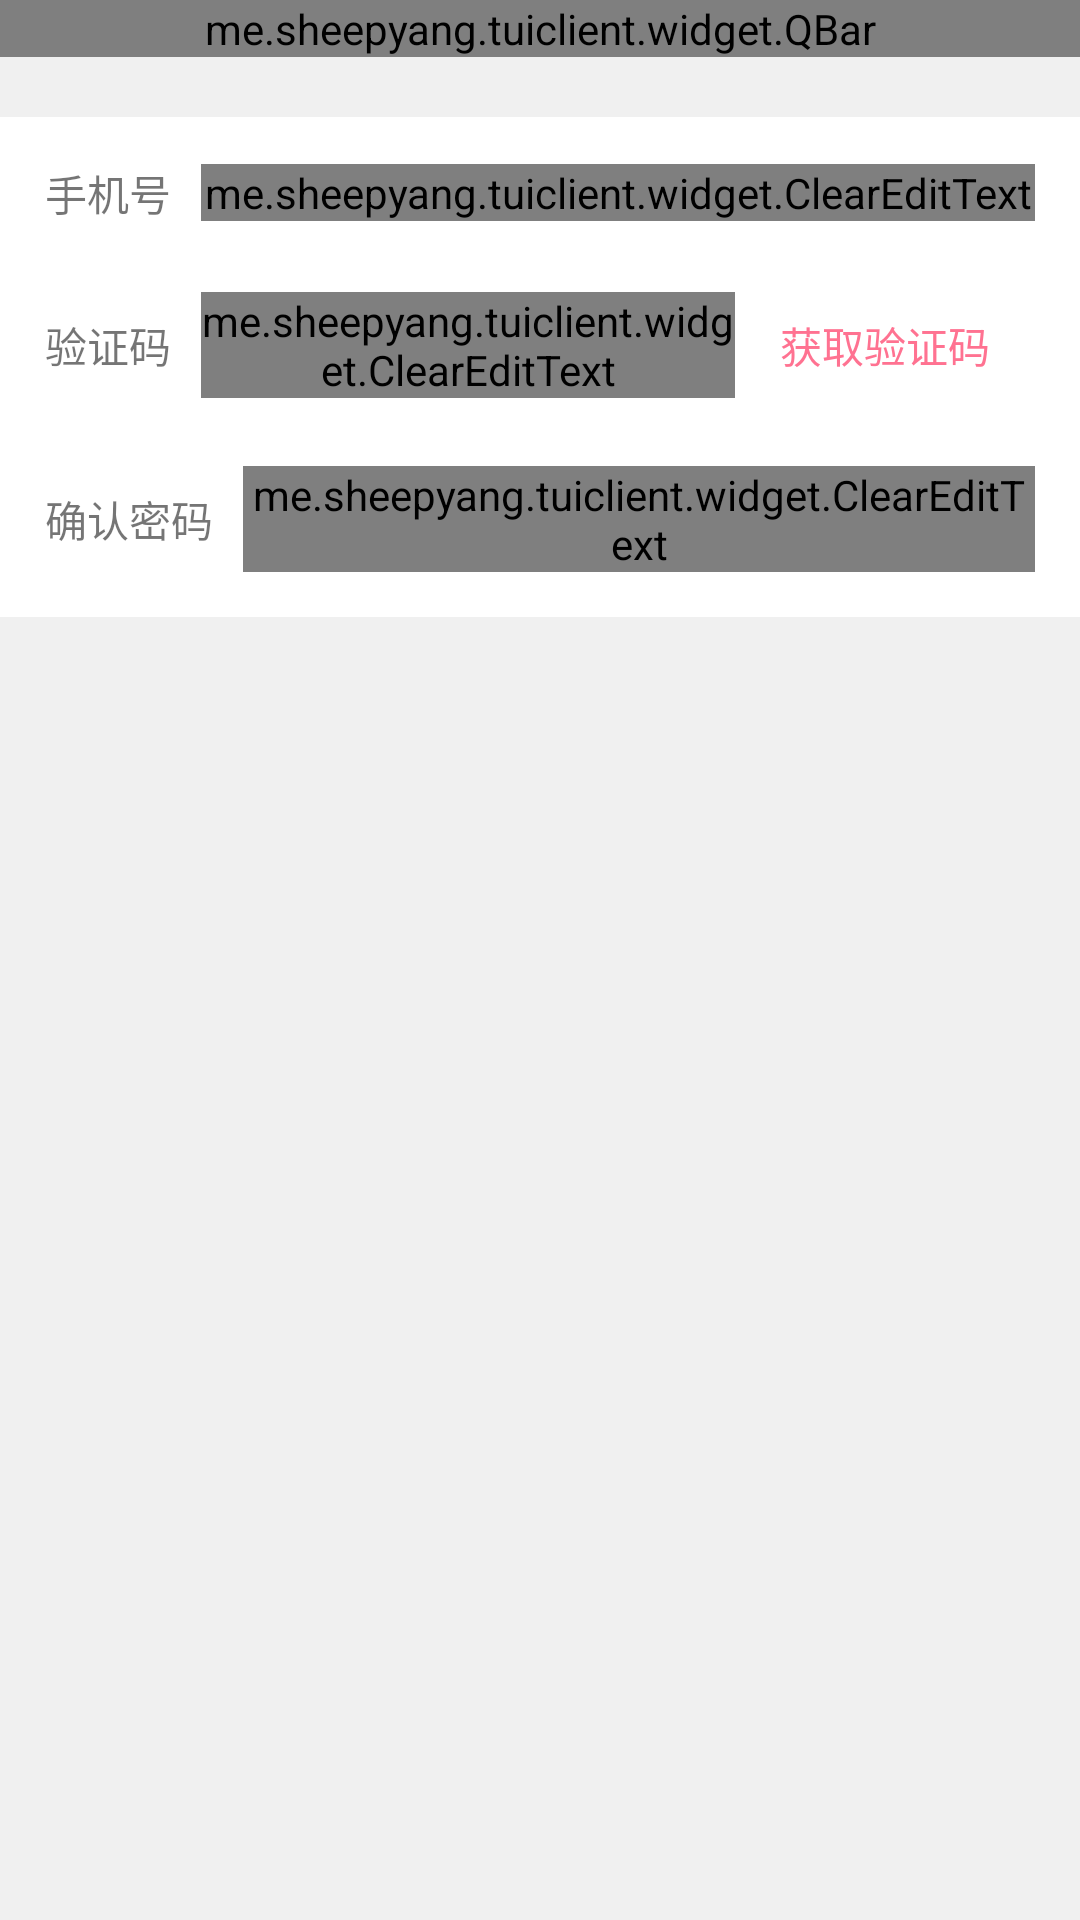

Write the Android layout XML for this screen, with the resource values it uses.
<!-- AndroidManifest.xml: application theme AppTheme.NoActionBar.FullScreen -->
<!-- res/layout/activity_edit_password.xml -->
<?xml version="1.0" encoding="utf-8"?>
<LinearLayout
    xmlns:android="http://schemas.android.com/apk/res/android"
    xmlns:app="http://schemas.android.com/apk/res-auto"
    xmlns:tools="http://schemas.android.com/tools"
    android:layout_width="match_parent"
    android:layout_height="match_parent"
    android:background="@color/bg_gray"
    android:orientation="vertical"
    tools:context=".activity.mine.EditPasswordActivity">

    <me.sheepyang.tuiclient.widget.QBar
        android:id="@+id/q_bar"
        app:qb_is_back="true"
        android:layout_width="match_parent"
        android:layout_height="wrap_content"
        app:qb_right_text="修改"
        app:qb_title="修改密码"/>

    <LinearLayout
        android:layout_width="match_parent"
        android:layout_height="wrap_content"
        android:layout_marginTop="20dp"
        android:background="@color/white"
        android:orientation="vertical">

        <LinearLayout
            android:layout_width="match_parent"
            android:layout_height="wrap_content"
            android:gravity="center_vertical"
            android:orientation="horizontal"
            android:padding="15dp">

            <TextView
                android:layout_width="wrap_content"
                android:layout_height="wrap_content"
                android:layout_marginRight="10dp"
                android:text="手机号"/>

            <me.sheepyang.tuiclient.widget.ClearEditText
                android:id="@+id/edt_phone"
                android:layout_width="0dp"
                android:layout_height="wrap_content"
                android:layout_weight="1"
                android:background="@null"
                android:hint="请输入手机号码"
                android:inputType="phone"
                android:digits="0123456789"
                android:maxLength="20"
                android:textSize="14sp"/>
        </LinearLayout>

        <View
            android:layout_width="match_parent"
            android:layout_height="@dimen/split_line_height"
            android:layout_marginLeft="15dp"
            android:layout_marginRight="15dp"
            android:background="@color/split_line"/>

        <LinearLayout
            android:layout_width="match_parent"
            android:layout_height="wrap_content"
            android:gravity="center_vertical"
            android:orientation="horizontal">

            <TextView
                android:layout_width="wrap_content"
                android:layout_height="wrap_content"
                android:layout_marginBottom="15dp"
                android:layout_marginLeft="15dp"
                android:layout_marginRight="10dp"
                android:layout_marginTop="15dp"
                android:text="验证码"/>

            <me.sheepyang.tuiclient.widget.ClearEditText
                android:id="@+id/edt_get_code"
                android:layout_width="0dp"
                android:layout_height="wrap_content"
                android:layout_weight="1"
                android:background="@null"
                android:hint="请输入验证码"
                android:inputType="number"
                android:maxLength="6"
                android:digits="0123456789"
                android:textSize="14sp"/>

            <TextView
                android:id="@+id/tv_get_verify_code"
                android:layout_width="100dp"
                android:layout_height="match_parent"
                android:layout_marginRight="15dp"
                android:gravity="center"
                android:text="获取验证码"
                android:textColor="@color/colorAccent"/>
        </LinearLayout>

        <View
            android:layout_width="match_parent"
            android:layout_height="@dimen/split_line_height"
            android:layout_marginLeft="15dp"
            android:layout_marginRight="15dp"
            android:background="@color/split_line"/>

        <LinearLayout
            android:layout_width="match_parent"
            android:layout_height="wrap_content"
            android:gravity="center_vertical"
            android:orientation="horizontal"
            android:padding="15dp">

            <TextView
                android:layout_width="wrap_content"
                android:layout_height="wrap_content"
                android:layout_marginRight="10dp"
                android:text="确认密码"/>

            <me.sheepyang.tuiclient.widget.ClearEditText
                android:id="@+id/edt_password"
                android:layout_width="0dp"
                android:layout_height="wrap_content"
                android:layout_weight="1"
                android:background="@null"
                android:hint="请输入密码（至少6个字符）"
                android:inputType="textPassword"
                android:maxLength="20"
                android:textSize="14sp"/>
        </LinearLayout>
    </LinearLayout>
</LinearLayout>
<!-- resources referenced by this layout -->
<resources>
  <color name="bg_gray">#f0f0f0</color>
  <color name="colorAccent">#ff7291</color>
  <color name="split_line">#d9d9d9d9</color>
  <style name="AppTheme.NoActionBar.FullScreen" parent="@style/AppTheme">
          
          <item name="windowNoTitle">true</item>
          <item name="windowActionBar">false</item>
          <item name="android:windowFullscreen">true</item>
          <item name="android:windowContentOverlay">@null</item>
      </style>
  <style name="AppTheme" parent="Theme.AppCompat.Light.DarkActionBar">
          
          <item name="colorPrimary">@color/colorPrimary</item>
          <item name="colorPrimaryDark">@color/colorPrimaryDark</item>
          <item name="colorAccent">@color/colorAccent</item>
          <item name="android:listDivider">@drawable/list_divider</item>
      </style>
  <color name="colorPrimary">#ff7291</color>
  <color name="colorPrimaryDark">#ff7291</color>
  <!-- not gathered from this repository: default colours our renderer supplied (Android Studio template values) -->
  <color name="white">#FFFFFFFF</color>
</resources>
